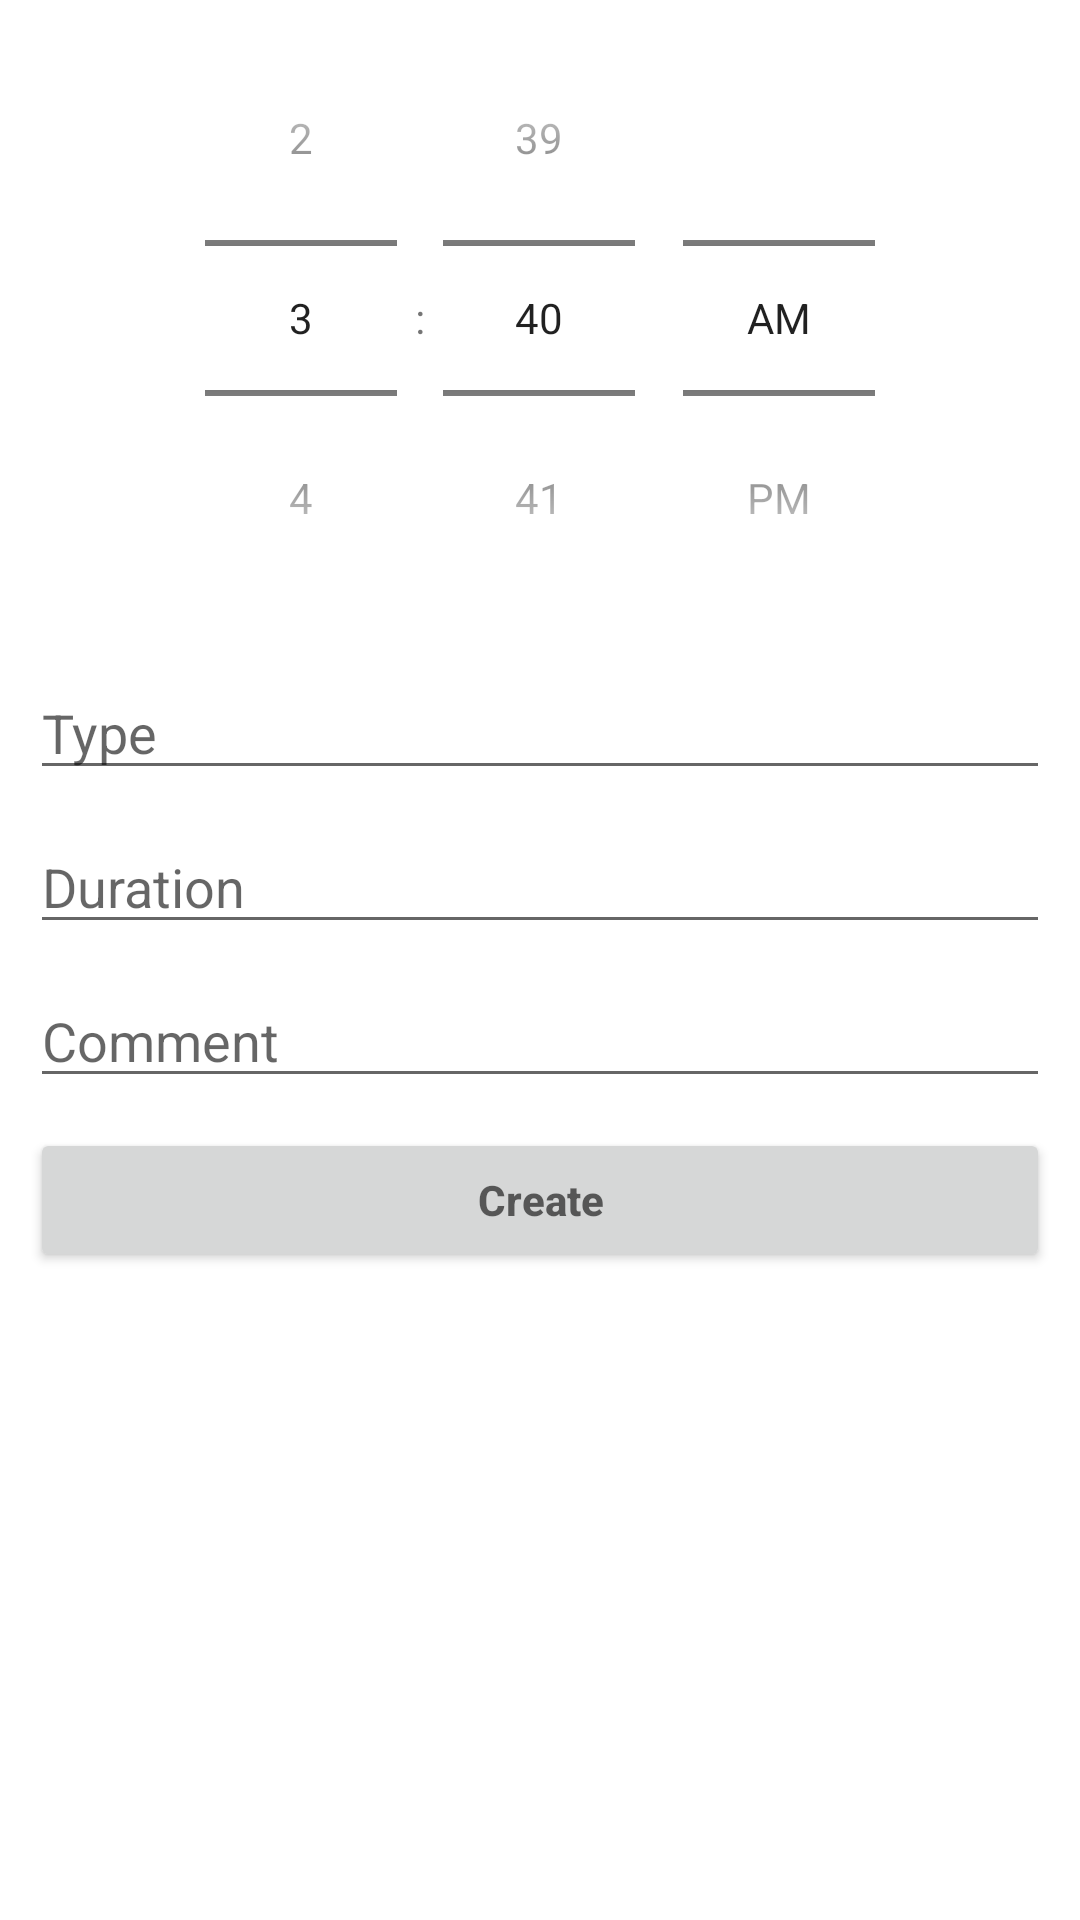

Reconstruct the res/layout file that produces this screen, plus the resources it refers to.
<!-- AndroidManifest.xml: application theme Theme.RetrofitWithPost -->
<!-- res/layout/activity_create_new_user.xml -->
<?xml version="1.0" encoding="utf-8"?>
<androidx.constraintlayout.widget.ConstraintLayout xmlns:android="http://schemas.android.com/apk/res/android"
    xmlns:app="http://schemas.android.com/apk/res-auto"
    xmlns:tools="http://schemas.android.com/tools"
    android:layout_width="match_parent"
    android:layout_height="match_parent"
    tools:context=".CreateNewUserActivity">












    <TimePicker
        android:id="@+id/editTextDate"
        android:layout_width="wrap_content"
        android:layout_height="wrap_content"
        android:layout_centerHorizontal="true"
        android:timePickerMode="spinner"
        app:layout_constraintEnd_toEndOf="parent"
        app:layout_constraintStart_toStartOf="parent"
        app:layout_constraintTop_toTopOf="parent" />


    <TextView
        android:id="@+id/textView"
        android:layout_width="wrap_content"
        android:layout_height="wrap_content"
        android:layout_alignBottom="@+id/editTextDate"
        android:layout_marginTop="8dp"
        android:paddingLeft="80dp"
        android:textSize="18dp"
        app:layout_constraintEnd_toEndOf="parent"
        app:layout_constraintStart_toStartOf="parent"
        app:layout_constraintTop_toBottomOf="@+id/editTextDate" />











    <EditText android:id="@+id/editTextType"
        android:layout_width="match_parent"
        android:layout_height="wrap_content"
        app:layout_constraintStart_toStartOf="parent"
        app:layout_constraintEnd_toEndOf="parent"
        app:layout_constraintTop_toBottomOf="@id/editTextDate"
        android:hint="Type"
        android:layout_margin="10dp"
        />

    <EditText
        android:id="@+id/editTextDuration"
        android:layout_width="match_parent"
        android:layout_height="wrap_content"
        android:layout_margin="10dp"
        android:hint="Duration"
        android:inputType="datetime"
        app:layout_constraintEnd_toEndOf="parent"
        app:layout_constraintHorizontal_bias="0.473"
        app:layout_constraintStart_toStartOf="parent"
        app:layout_constraintTop_toBottomOf="@+id/editTextType" />

    <EditText
        android:id="@+id/editTextComment"
        android:layout_width="match_parent"
        android:layout_height="wrap_content"
        android:layout_margin="10dp"
        android:hint="Comment"
        android:inputType="text"
        app:layout_constraintEnd_toEndOf="parent"
        app:layout_constraintHorizontal_bias="0.473"
        app:layout_constraintStart_toStartOf="parent"
        app:layout_constraintTop_toBottomOf="@+id/editTextDuration" />

    <Button
        android:id="@+id/createButton"
        android:layout_width="match_parent"
        android:layout_height="wrap_content"
        android:layout_margin="10dp"
        android:hint="Create"
        android:textStyle="bold"
        app:layout_constraintEnd_toEndOf="parent"
        app:layout_constraintHorizontal_bias="1.0"
        app:layout_constraintStart_toStartOf="parent"
        app:layout_constraintTop_toBottomOf="@+id/editTextComment" />

    <Button android:id="@+id/deleteButton"
        android:layout_width="match_parent"
        android:layout_height="wrap_content"
        app:layout_constraintStart_toStartOf="parent"
        app:layout_constraintEnd_toEndOf="parent"
        app:layout_constraintTop_toBottomOf="@id/createButton"
        android:hint="Delete"
        android:textStyle="bold"
        android:layout_margin="10dp"
        android:visibility="gone"
        />

</androidx.constraintlayout.widget.ConstraintLayout>
<!-- resources referenced by this layout -->
<resources>
  <style name="Theme.RetrofitWithPost" parent="Theme.MaterialComponents.DayNight.DarkActionBar">
          
          <item name="colorPrimary">@color/purple_500</item>
          <item name="colorPrimaryVariant">@color/purple_700</item>
          <item name="colorOnPrimary">@color/white</item>
          
          <item name="colorSecondary">@color/teal_200</item>
          <item name="colorSecondaryVariant">@color/teal_700</item>
          <item name="colorOnSecondary">@color/black</item>
          
          <item name="android:statusBarColor">?attr/colorPrimaryVariant</item>
          
      </style>
  <!-- not gathered from this repository: default colours our renderer supplied (Android Studio template values) -->
  <color name="purple_500">#FF6200EE</color>
  <color name="purple_700">#FF3700B3</color>
  <color name="teal_200">#FF03DAC5</color>
  <color name="teal_700">#FF018786</color>
  <color name="black">#FF000000</color>
  <color name="white">#FFFFFFFF</color>
</resources>
